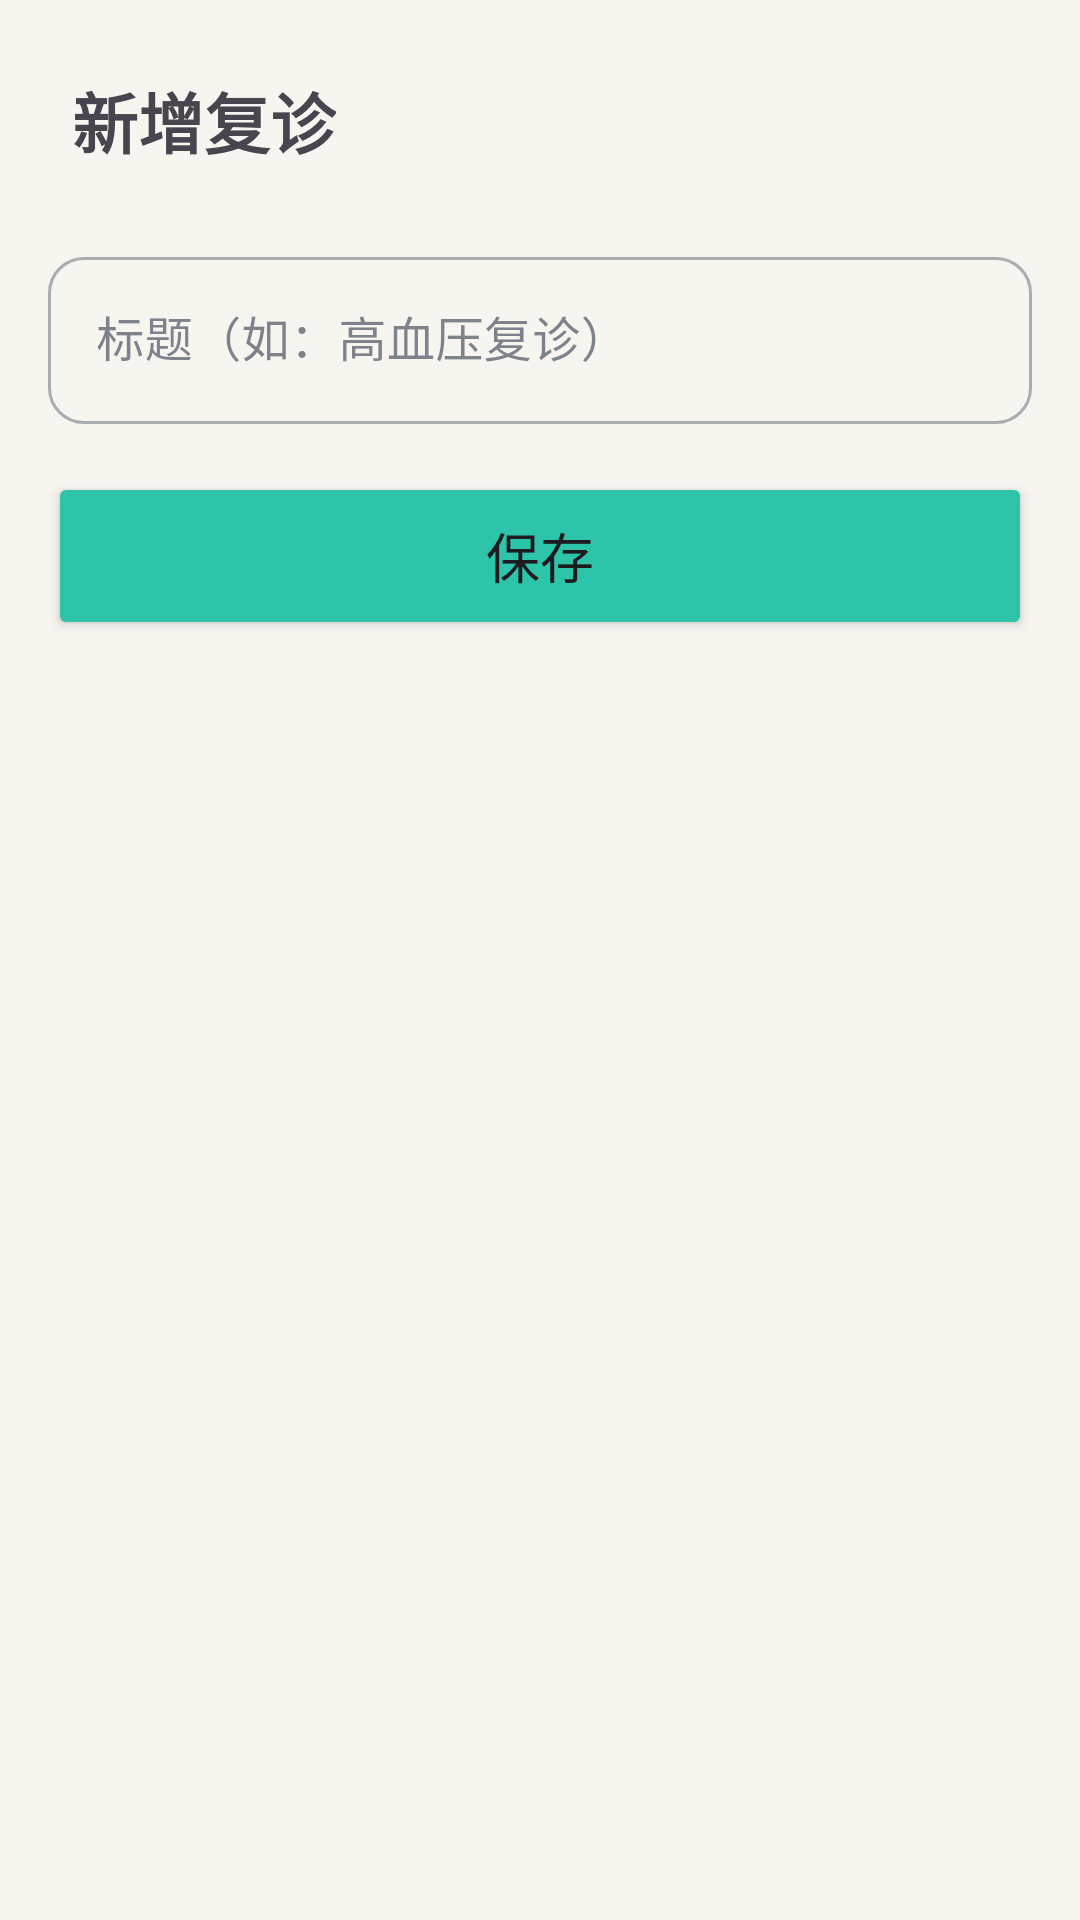

Reconstruct the res/layout file that produces this screen, plus the resources it refers to.
<!-- AndroidManifest.xml: application theme Theme.CareLinkApp -->
<!-- res/layout/activity_appointment_edit.xml -->
<?xml version="1.0" encoding="utf-8"?>
<LinearLayout xmlns:android="http://schemas.android.com/apk/res/android"
    android:layout_width="match_parent"
    android:layout_height="match_parent"
    android:orientation="vertical"
    android:padding="16dp">

    <TextView
        android:layout_width="wrap_content"
        android:layout_height="wrap_content"
        android:text="新增复诊"
        android:textSize="22sp"
        android:textStyle="bold"
        android:padding="8dp"
        android:layout_marginBottom="16dp" />

    <com.google.android.material.textfield.TextInputLayout
        android:layout_width="match_parent"
        android:layout_height="wrap_content"
        android:hint="标题（如：高血压复诊）"
        style="@style/Widget.MaterialComponents.TextInputLayout.OutlinedBox"
        android:layout_marginBottom="16dp">
        <com.google.android.material.textfield.TextInputEditText
            android:id="@+id/et_title"
            android:layout_width="match_parent"
            android:layout_height="wrap_content" />
    </com.google.android.material.textfield.TextInputLayout>

    <Button
        android:id="@+id/btn_save"
        android:layout_width="match_parent"
        android:layout_height="56dp"
        android:text="保存"
        android:textSize="18sp"
        android:backgroundTint="@color/primary" />

</LinearLayout>
<!-- resources referenced by this layout -->
<resources>
  <color name="primary">#2EC4A9</color>
  <style name="Theme.CareLinkApp" parent="Theme.Material3.Light.NoActionBar">
          <item name="colorPrimary">@color/primary</item>
          <item name="colorOnPrimary">@color/white</item>
          <item name="colorPrimaryContainer">@color/primary_light</item>
          <item name="colorOnPrimaryContainer">@color/elder_on_primary_container</item>
          <item name="colorSecondary">@color/accent</item>
          <item name="colorOnSecondary">@color/white</item>
          <item name="colorTertiary">@color/family_secondary</item>
          <item name="android:colorBackground">@color/md3_background</item>
          <item name="colorSurface">@color/md3_surface</item>
          <item name="colorSurfaceVariant">@color/md3_surface_variant</item>
          <item name="colorOnSurface">@color/md3_on_surface</item>
          <item name="colorOnSurfaceVariant">@color/md3_on_surface_variant</item>
          <item name="colorOutline">@color/md3_outline</item>
          <item name="colorOutlineVariant">@color/md3_outline_variant</item>
          <item name="android:statusBarColor">@android:color/transparent</item>
          <item name="android:windowLightStatusBar">true</item>
          <item name="android:navigationBarColor">@color/md3_surface</item>
          <item name="shapeAppearanceSmallComponent">@style/ShapeSmall</item>
          <item name="shapeAppearanceMediumComponent">@style/ShapeMedium</item>
          <item name="shapeAppearanceLargeComponent">@style/ShapeLarge</item>
      </style>
  <color name="white">#FFFFFF</color>
  <color name="primary_light">#DFF8F1</color>
  <color name="elder_on_primary_container">#124E44</color>
  <color name="accent">#E8956D</color>
  <color name="family_secondary">#5B8DEF</color>
  <color name="md3_background">#F7F5F0</color>
  <color name="md3_surface">#FFFFFF</color>
  <color name="md3_surface_variant">#F6F7F8</color>
  <color name="md3_on_surface">#2D3748</color>
  <color name="md3_on_surface_variant">#718096</color>
  <color name="md3_outline">#A0AEC0</color>
  <color name="md3_outline_variant">#E8E8E8</color>
  <style name="ShapeSmall" parent="ShapeAppearance.Material3.SmallComponent">
          <item name="cornerFamily">rounded</item>
          <item name="cornerSize">12dp</item>
      </style>
  <style name="ShapeMedium" parent="ShapeAppearance.Material3.MediumComponent">
          <item name="cornerFamily">rounded</item>
          <item name="cornerSize">16dp</item>
      </style>
  <style name="ShapeLarge" parent="ShapeAppearance.Material3.LargeComponent">
          <item name="cornerFamily">rounded</item>
          <item name="cornerSize">20dp</item>
      </style>
</resources>
